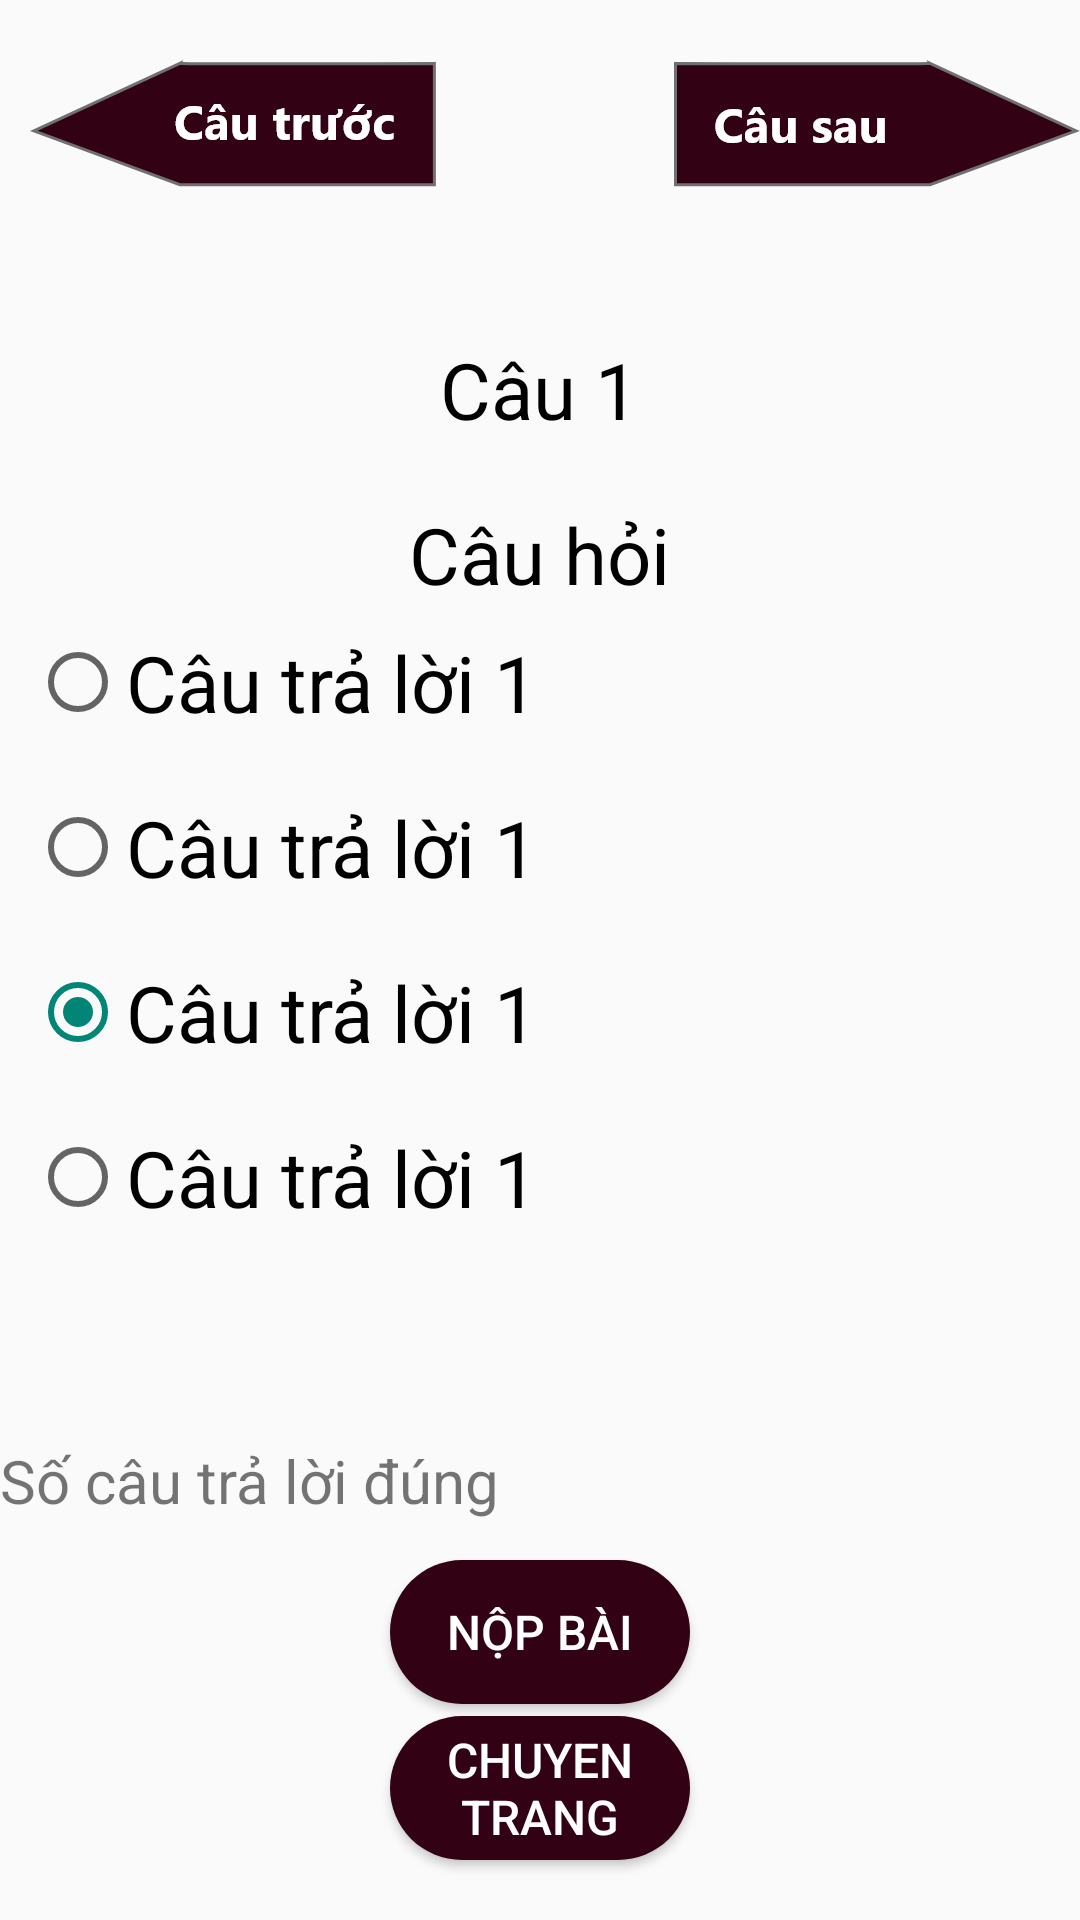

Here is an Android app screen rendered from its layout file. Give the layout XML and the strings, colors and styles it references.
<!-- AndroidManifest.xml: application theme Theme.AppCompat.Light.NoActionBar -->
<!-- res/layout/activity_answer_questions.xml -->
<?xml version="1.0" encoding="utf-8"?>
<RelativeLayout xmlns:android="http://schemas.android.com/apk/res/android"
    xmlns:app="http://schemas.android.com/apk/res-auto"
    xmlns:tools="http://schemas.android.com/tools"
    android:layout_width="match_parent"
    android:layout_height="match_parent"
    tools:context=".AnswerQuestionsActivity">

    <ImageView
        android:id="@+id/imgBtn_cauTruoc_answer"
        android:layout_width="wrap_content"
        android:layout_height="wrap_content"
        android:background="@drawable/cautruoc"
        android:layout_marginTop="20dp"
        android:layout_marginLeft="10dp"/>
    <ImageView
        android:id="@+id/imgBtn_cauSau_answer"
        android:layout_width="wrap_content"
        android:layout_height="wrap_content"
        android:background="@drawable/causau"
        android:layout_alignParentRight="true"
        android:layout_marginTop="20dp"
        android:layout_marginLeft="10dp"/>
    <TextView
        android:id="@+id/lb_cauSo_answer"
        android:layout_width="wrap_content"
        android:layout_height="wrap_content"
        android:text="Câu 1"
        android:textColor="@android:color/black"
        android:textSize="26sp"
        android:layout_centerHorizontal="true"
        android:layout_below="@id/imgBtn_cauTruoc_answer"
        android:layout_marginTop="50dp"/>
    <TextView
        android:id="@+id/lb_cauhoi_answer"
        android:layout_width="wrap_content"
        android:layout_height="wrap_content"
        android:text="Câu hỏi"
        android:textSize="26sp"
        android:textColor="@android:color/black"
        android:layout_below="@+id/lb_cauSo_answer"
        android:layout_centerHorizontal="true"
        android:layout_marginTop="20dp" />
    <RadioGroup
        android:id="@+id/radioButton_group"
        android:layout_width="match_parent"
        android:layout_height="wrap_content"
        android:layout_centerVertical="true"
        android:layout_marginTop="30dp"
        android:padding="10dp">
        <RadioButton
            android:layout_marginTop="80dp"
            android:id="@+id/cautraloi1_answer"
            android:layout_width="wrap_content"
            android:layout_height="wrap_content"
            android:text="Câu trả lời 1"
            android:layout_marginBottom="20dp"
            android:textSize="26sp"/>
        <RadioButton
            android:id="@+id/cautraloi2_answer"
            android:layout_width="wrap_content"
            android:layout_height="wrap_content"
            android:layout_marginBottom="20dp"
            android:text="Câu trả lời 1"
            android:textSize="26sp"/>
        <RadioButton
            android:checked="true"
            android:id="@+id/cautraloi3_answer"
            android:layout_width="wrap_content"
            android:layout_height="wrap_content"
            android:layout_marginBottom="20dp"
            android:text="Câu trả lời 1"
            android:textSize="26sp"/>
        <RadioButton
            android:id="@+id/cautraloi4_answer"
            android:layout_width="wrap_content"
            android:layout_height="wrap_content"
            android:layout_marginBottom="100dp"
            android:text="Câu trả lời 1"
            android:textSize="26sp"/>
    </RadioGroup>

    <LinearLayout
        android:id="@+id/linearLayout"
        android:layout_width="match_parent"
        android:layout_height="40dp"
        android:orientation="vertical"
        android:layout_alignBottom="@+id/radioButton_group">
        <RelativeLayout
            android:layout_width="match_parent"
            android:layout_height="match_parent">
        <TextView
            android:id="@+id/txt_answers"
            android:layout_width="200dp"
            android:layout_height="match_parent"
            android:text="Số câu trả lời đúng "
            android:textSize="20sp">
        </TextView>
        <TextView
            android:id="@+id/txt_correctAnswers"
            android:layout_width="50dp"
            android:layout_height="match_parent"
            android:layout_toRightOf="@+id/txt_answers"
            android:textSize="20sp"
            >
        </TextView>
        </RelativeLayout>

    </LinearLayout>
    <Button
        android:layout_below="@id/linearLayout"
        android:id="@+id/checkAnswer"
        android:layout_width="100dp"
        android:layout_height="wrap_content"
        android:text="nộp bài"
        android:textSize="16sp"
        android:layout_centerHorizontal="true"
        android:textColor="@android:color/white"
        android:background="@drawable/button_login">

    </Button>




    <Button
        android:id="@+id/btn_nopbai_answer"
        android:layout_width="100dp"
        android:layout_height="wrap_content"
        android:text="Chuyen trang"
        android:textSize="16sp"
        android:textColor="@android:color/white"
        android:background="@drawable/button_login"
        android:layout_alignParentBottom="true"
        android:layout_centerHorizontal="true"
        android:layout_margin="20dp"/>
</RelativeLayout>
<!-- resources referenced by this layout -->
<resources>
  <!-- drawable button_login (drawable) -->
  <?xml version="1.0" encoding="utf-8"?>
  <selector xmlns:android="http://schemas.android.com/apk/res/android">
      <item android:state_pressed="true">
          <shape android:shape="rectangle">
              <solid android:color="#C4320113"/>
              <corners android:radius="100dp"></corners>
          </shape>
      </item>
      <item>
          <shape android:shape="rectangle">
              <solid android:color="#320113"/>
              <corners android:radius="100dp"/>
          </shape>
      </item>
  </selector>
  <!-- drawable causau: png bitmap (drawable-hdpi, 2825 bytes) -->
  <!-- drawable cautruoc: png bitmap (drawable-hdpi, 2837 bytes) -->
</resources>
